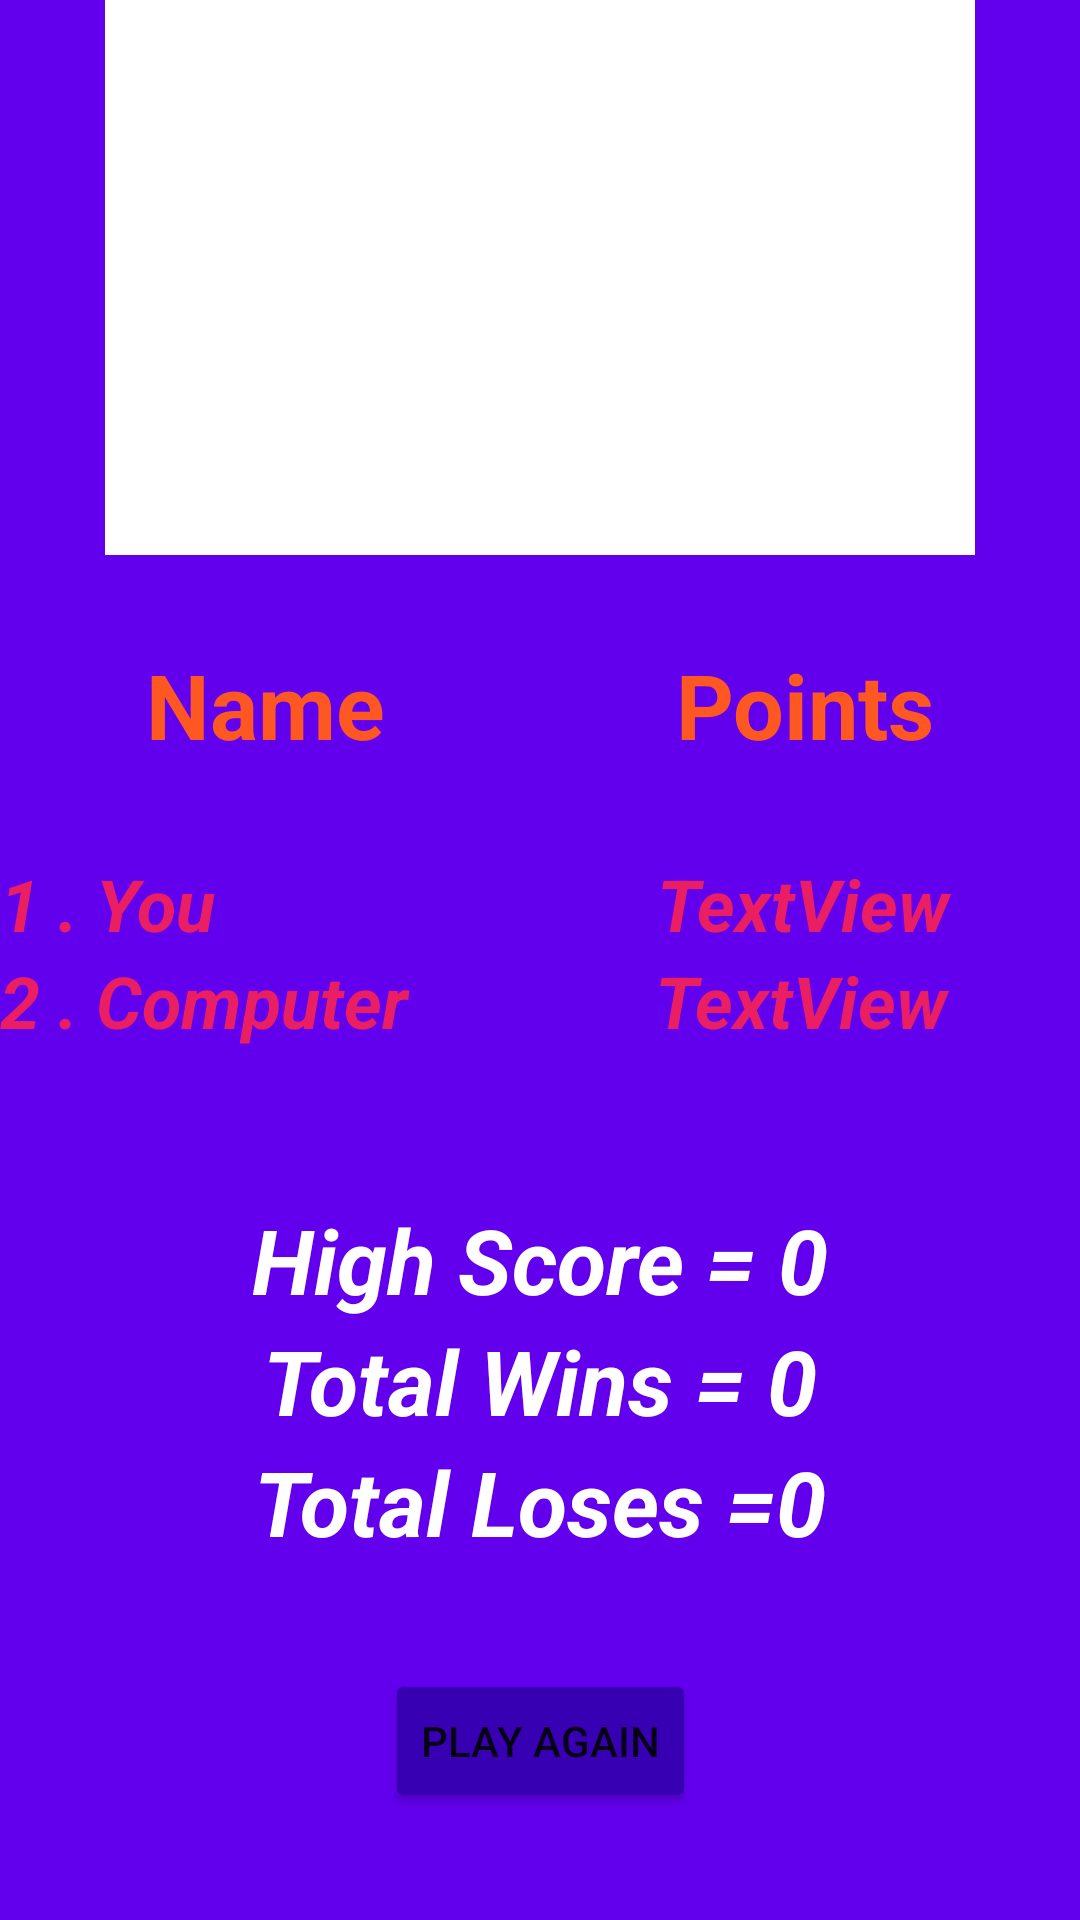

Layout XML and referenced resources for this Android screen:
<!-- AndroidManifest.xml: application theme Theme.RockPaperScissor -->
<!-- res/layout/activity_main3.xml -->
<?xml version="1.0" encoding="utf-8"?>
<androidx.constraintlayout.widget.ConstraintLayout xmlns:android="http://schemas.android.com/apk/res/android"
    xmlns:app="http://schemas.android.com/apk/res-auto"
    xmlns:tools="http://schemas.android.com/tools"
    android:layout_width="match_parent"
    android:layout_height="match_parent"
    android:background="@color/purple_500"
    tools:context=".MainActivity3">

    <Button
        android:id="@+id/button2"
        android:layout_width="wrap_content"
        android:layout_height="wrap_content"
        android:onClick="openActivity2"
        android:text="@string/play_again"
        app:backgroundTint="@color/purple_700"
        app:layout_constraintBottom_toBottomOf="parent"
        app:layout_constraintEnd_toEndOf="parent"
        app:layout_constraintStart_toStartOf="parent"
        app:layout_constraintTop_toBottomOf="@+id/totalLose" />

    <TextView
        android:id="@+id/highScore"
        android:layout_width="wrap_content"
        android:layout_height="wrap_content"
        android:layout_marginTop="50dp"
        android:text="@string/high_score_0"
        android:textColor="@color/white"
        android:textSize="30sp"
        android:textStyle="bold|italic"
        app:layout_constraintEnd_toEndOf="parent"
        app:layout_constraintStart_toStartOf="parent"
        app:layout_constraintTop_toBottomOf="@+id/linearLayout2" />

    <LinearLayout
        android:id="@+id/linearLayout2"
        android:layout_width="0dp"
        android:layout_height="wrap_content"
        android:background="@color/purple_500"
        android:orientation="vertical"
        app:layout_constraintEnd_toEndOf="parent"
        app:layout_constraintHorizontal_bias="0.5"
        app:layout_constraintStart_toStartOf="parent"
        app:layout_constraintTop_toBottomOf="@+id/imageView">

        <LinearLayout
            android:layout_width="match_parent"
            android:layout_height="wrap_content"
            android:layout_weight="1"
            android:orientation="horizontal">

            <TextView
                android:id="@+id/name"
                android:layout_width="wrap_content"
                android:layout_height="100dp"
                android:layout_weight="1"
                android:gravity="center"
                android:text="@string/name"
                android:textColor="#FF5722"
                android:textSize="30sp"
                android:textStyle="bold" />

            <TextView
                android:id="@+id/score"
                android:layout_width="wrap_content"
                android:layout_height="100dp"
                android:layout_weight="1"
                android:gravity="center"
                android:text="@string/points"
                android:textColor="#FF5722"
                android:textSize="30sp"
                android:textStyle="bold" />
        </LinearLayout>

        <LinearLayout
            android:layout_width="match_parent"
            android:layout_height="match_parent"
            android:layout_weight="1"
            android:orientation="horizontal">

            <TextView
                android:id="@+id/yo"
                android:layout_width="wrap_content"
                android:layout_height="wrap_content"
                android:layout_weight="1"
                android:text="@string/_1_you"
                android:textColor="#E91E63"
                android:textSize="24sp"
                android:textStyle="bold|italic" />

            <TextView
                android:id="@+id/yosc"
                android:layout_width="wrap_content"
                android:layout_height="match_parent"
                android:layout_marginStart="15dp"
                android:layout_marginLeft="15dp"
                android:layout_weight="1"
                android:gravity="center"
                android:text="@string/textview"
                android:textColor="#E91E63"
                android:textSize="24sp"
                android:textStyle="bold|italic" />

        </LinearLayout>

        <LinearLayout
            android:layout_width="match_parent"
            android:layout_height="match_parent"
            android:layout_gravity="center"
            android:layout_weight="1"
            android:gravity="center"
            android:orientation="horizontal">

            <TextView
                android:id="@+id/com"
                android:layout_width="wrap_content"
                android:layout_height="wrap_content"
                android:layout_weight="1"
                android:text="@string/_2_computer"
                android:textColor="#E91E63"
                android:textSize="24sp"
                android:textStyle="bold|italic" />

            <TextView
                android:id="@+id/comsc"
                android:layout_width="wrap_content"
                android:layout_height="wrap_content"
                android:layout_marginEnd="17dp"
                android:layout_marginRight="17dp"
                android:layout_weight="1"
                android:gravity="center"
                android:text="@string/textview"
                android:textColor="#E91E63"
                android:textSize="24sp"
                android:textStyle="bold|italic" />
        </LinearLayout>

    </LinearLayout>

    <ImageView
        android:id="@+id/imageView"
        android:layout_width="290dp"
        android:layout_height="185dp"
        android:background="#FFFFFF"
        app:layout_constraintEnd_toEndOf="parent"
        app:layout_constraintHorizontal_bias="0.5"
        app:layout_constraintStart_toStartOf="parent"
        app:layout_constraintTop_toTopOf="parent"
        tools:srcCompat="@drawable/lose"
        android:contentDescription="@string/todo" />

    <TextView
        android:id="@+id/totalWin"
        android:layout_width="wrap_content"
        android:layout_height="wrap_content"
        android:text="@string/total_wins_0"
        android:textColor="@color/white"
        android:textSize="30sp"
        android:textStyle="bold|italic"
        app:layout_constraintEnd_toEndOf="parent"
        app:layout_constraintHorizontal_bias="0.5"
        app:layout_constraintStart_toStartOf="parent"
        app:layout_constraintTop_toBottomOf="@+id/highScore" />

    <TextView
        android:id="@+id/totalLose"
        android:layout_width="wrap_content"
        android:layout_height="wrap_content"
        android:text="@string/total_loses_0"
        android:textColor="@color/white"
        android:textSize="30sp"
        android:textStyle="bold|italic"
        app:layout_constraintEnd_toEndOf="parent"
        app:layout_constraintHorizontal_bias="0.5"
        app:layout_constraintStart_toStartOf="parent"
        app:layout_constraintTop_toBottomOf="@+id/totalWin" />
</androidx.constraintlayout.widget.ConstraintLayout>
<!-- resources referenced by this layout -->
<resources>
  <!-- drawable lose: png bitmap (drawable, 20986 bytes) -->
  <string name="_1_you">1 . You</string>
  <string name="_2_computer">2 . Computer</string>
  <string name="high_score_0">High Score = 0</string>
  <string name="name">Name</string>
  <string name="play_again">Play Again</string>
  <string name="points">Points</string>
  <string name="textview">TextView</string>
  <string name="todo">TODO</string>
  <string name="total_loses_0">Total Loses =0</string>
  <string name="total_wins_0">Total Wins = 0</string>
  <style name="Theme.RockPaperScissor" parent="Theme.MaterialComponents.DayNight.DarkActionBar">
          
          <item name="colorPrimary">@color/purple_500</item>
          <item name="colorPrimaryVariant">@color/purple_700</item>
          <item name="colorOnPrimary">@color/white</item>
          
          <item name="colorSecondary">@color/teal_200</item>
          <item name="colorSecondaryVariant">@color/teal_700</item>
          <item name="colorOnSecondary">@color/black</item>
          
          <item name="android:statusBarColor" tools:targetApi="l">?attr/colorPrimaryVariant</item>
          
      </style>
  <!-- not gathered from this repository: default colours our renderer supplied (Android Studio template values) -->
  <color name="purple_500">#FF6200EE</color>
  <color name="purple_700">#FF3700B3</color>
  <color name="teal_200">#FF03DAC5</color>
  <color name="teal_700">#FF018786</color>
  <color name="black">#FF000000</color>
  <color name="white">#FFFFFFFF</color>
</resources>
